Run: headless pygame with SDL's dummy video driver; simulated clock (each Clock.tick advances the game by its frame time, no real sleeping); random seed 0; keys injected as events and as key.get_pressed() state; no mouse input.
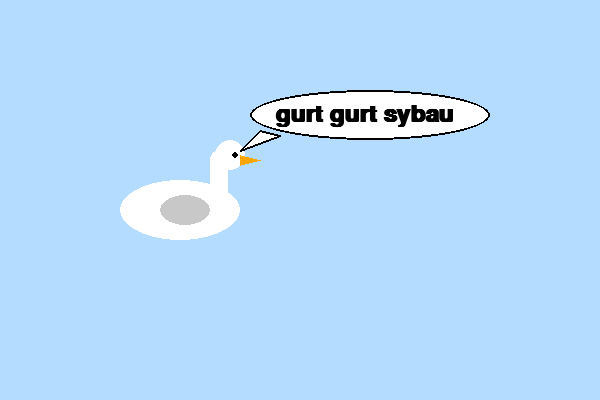
Frame 1 of 4 · flips 1–60 · no input
Frame 2 of 4 · flips 61–180 · tapped SPACE, RETURN · held RIGHT (→), D · screen unchanged from frame 1, image omitted
Frame 3 of 4 · flips 181–300 · held DOWN (↓), S · screen unchanged from frame 2, image omitted
Frame 4 of 4 · flips 301–420 · held LEFT (←), A, UP (↑), W · screen unchanged from frame 3, image omitted

The pygame program that drew these frames:

import pygame
import sys

# Initialize Pygame
pygame.init()
WIDTH, HEIGHT = 600, 400
screen = pygame.display.set_mode((WIDTH, HEIGHT))
pygame.display.set_caption("gurt gurt sybau")
clock = pygame.time.Clock()

WHITE = (255, 255, 255)
BLACK = (0, 0, 0)
ORANGE = (255, 165, 0)
GREY = (200, 200, 200)
BG = (180, 220, 255)
YELLOW = (255, 220, 100)

def draw_goose(surface, x, y):
    # Body
    pygame.draw.ellipse(surface, WHITE, (x, y+40, 120, 60))  # body
    # Wing
    pygame.draw.ellipse(surface, GREY, (x+40, y+55, 50, 30))
    # Neck
    pygame.draw.rect(surface, WHITE, (x+90, y+10, 18, 50), border_radius=9)
    # Head
    pygame.draw.ellipse(surface, WHITE, (x+95, y, 30, 30))
    # Beak
    pygame.draw.polygon(surface, ORANGE, [(x+120, y+15), (x+140, y+20), (x+120, y+25)])
    # Eye
    pygame.draw.circle(surface, BLACK, (x+115, y+15), 3)

def draw_text_bubble(surface, x, y, text):
    # Bubble (rounded rectangle)
    pygame.draw.ellipse(surface, WHITE, (x, y, 240, 50)) 
    pygame.draw.polygon(surface, WHITE, [(x+10, y+40), (x-10, y+60), (x+30, y+45)])
    pygame.draw.ellipse(surface, BLACK, (x, y, 240, 50), 2)
    pygame.draw.polygon(surface, BLACK, [(x+10, y+40), (x-10, y+60), (x+30, y+45)], 2)
    # Text
    font = pygame.font.SysFont(None, 36, bold=True)
    text_surf = font.render(text, True, BLACK)
    surface.blit(text_surf, (x+25, y+12))

running = True
while running:
    screen.fill(BG)
    draw_goose(screen, 120, 140)
    draw_text_bubble(screen, 250, 90, "gurt gurt sybau")
    for event in pygame.event.get():
        if event.type == pygame.QUIT:
            running = False
    pygame.display.flip()
    clock.tick(60)

pygame.quit()
sys.exit()
